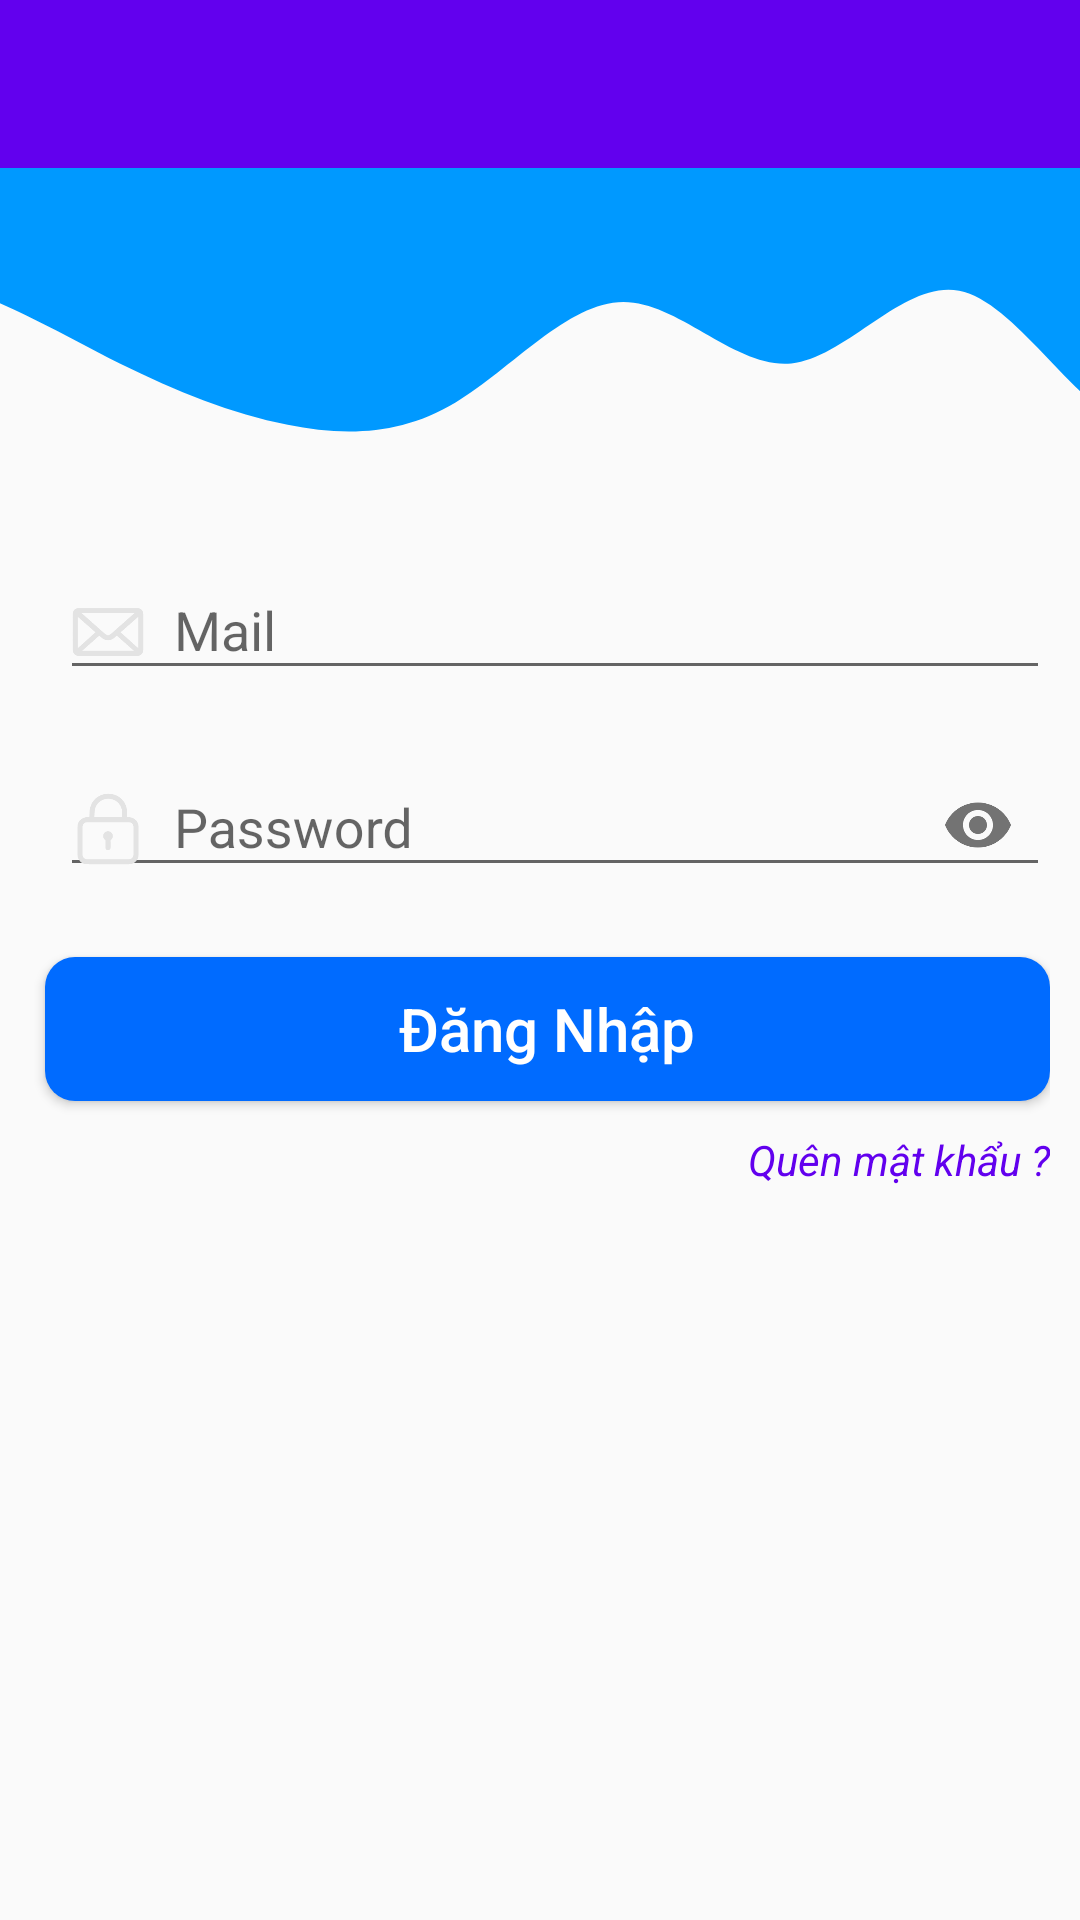

Android layout source for this screen:
<!-- AndroidManifest.xml: application theme Theme.AppChatHiHa -->
<!-- res/layout/activity_login.xml -->
<?xml version="1.0" encoding="utf-8"?>
<LinearLayout xmlns:android="http://schemas.android.com/apk/res/android"
    xmlns:app="http://schemas.android.com/apk/res-auto"
    xmlns:tools="http://schemas.android.com/tools"
    android:layout_width="match_parent"
    android:layout_height="match_parent"
    tools:context=".Activity.LoginActivity"
    android:orientation="vertical"
    android:weightSum="8"
    >

    <include
        android:id="@+id/toolBar"
        layout="@layout/bar_layout"/>

    <ImageView
        android:scaleType="centerCrop"
        android:src="@drawable/ic_wave"
        android:layout_weight="1"
        android:layout_width="match_parent"
        android:layout_height="wrap_content" />
    <LinearLayout
        android:layout_marginHorizontal="10dp"
        android:orientation="vertical"
        android:layout_weight="7"
        android:layout_width="match_parent"
        android:layout_height="0dp">


        <com.google.android.material.textfield.TextInputLayout
            android:drawablePadding="10dp"
            android:layout_marginTop="10dp"
            android:textSize="20sp"
            android:hint="Mail"
            android:paddingStart="10sp"
            android:layout_width="match_parent"
            android:layout_height="wrap_content"
            android:id="@+id/textEmail1"
            >
            <com.google.android.material.textfield.TextInputEditText
                android:drawablePadding="10sp"
                android:inputType="textEmailAddress"
                android:drawableStart="@drawable/ic_mail"
                android:layout_width="match_parent"
                android:layout_height="wrap_content">
            </com.google.android.material.textfield.TextInputEditText>
        </com.google.android.material.textfield.TextInputLayout>

        <com.google.android.material.textfield.TextInputLayout
            android:layout_marginTop="10dp"
            android:hint="Password"
            app:boxBackgroundMode="none"
            app:passwordToggleEnabled="true"
            android:paddingStart="10sp"
            android:layout_width="match_parent"
            android:layout_height="wrap_content"
            android:id="@+id/textPassWord1"
            >
            <com.google.android.material.textfield.TextInputEditText
                android:drawablePadding="10sp"
                android:inputType="textPassword"
                android:drawableStart="@drawable/ic_pass"
                android:layout_width="match_parent"
                android:layout_height="wrap_content">
            </com.google.android.material.textfield.TextInputEditText>
        </com.google.android.material.textfield.TextInputLayout>

        <Button
            android:layout_marginStart="5sp"
            android:layout_marginTop="20sp"
            android:background="@drawable/bg_signup"
            android:textSize="20sp"
            android:textColor="@color/white"
            android:textAllCaps="false"
            android:text="Đăng Nhập"
            android:layout_width="match_parent"
            android:layout_height="wrap_content"
            android:id="@+id/btnLogin"/>
        <TextView
            android:textColor="@color/colorPrimary"
            android:id="@+id/forgot_password"
            android:textStyle="italic"
            android:layout_gravity="end"
            android:layout_marginTop="10dp"
            android:text="Quên mật khẩu ?"
            android:gravity="center"
            android:layout_width="wrap_content"
            android:layout_height="wrap_content"/>
    </LinearLayout>

</LinearLayout>
<!-- res/layout/bar_layout.xml (included above) -->
<?xml version="1.0" encoding="utf-8"?>
<androidx.appcompat.widget.Toolbar xmlns:android="http://schemas.android.com/apk/res/android"
    android:layout_width="match_parent"
    android:layout_height="wrap_content"
    xmlns:app="http://schemas.android.com/apk/res-auto"
    android:id="@+id/toolBar123"
    android:background="@color/colorPrimary"
    app:popupTheme="@style/MenuStyle">

</androidx.appcompat.widget.Toolbar>
<!-- resources referenced by this layout -->
<resources>
  <!-- drawable bg_signup (drawable) -->
  <?xml version="1.0" encoding="utf-8"?>
  <shape xmlns:android="http://schemas.android.com/apk/res/android"
      android:shape="rectangle">
      <solid android:color="#006bff" />
      <corners android:radius="10sp" />
  </shape>
  <!-- drawable ic_mail (drawable) -->
  <vector android:height="24dp" android:viewportHeight="1000"
      android:viewportWidth="1000" android:width="24dp" xmlns:android="http://schemas.android.com/apk/res/android">
      <path android:fillColor="#e3e3e3" android:pathData="M908,167.8H92c-45.2,0 -82,36.8 -82,82.1v500.4c0,45.3 36.8,82 82,82h816c45.4,0 82,-36.7 82,-82V249.8C990,204.5 953.4,167.8 908,167.8L908,167.8L908,167.8zM866.8,237.9L559.7,510.1c-26.8,23.9 -46.7,35.7 -59.4,35.7c-12.8,0 -32.6,-11.8 -59.4,-35.7L133.8,237.9H866.8L866.8,237.9L866.8,237.9zM81.4,723.5V289.9l243.8,213.8L81.4,723.5L81.4,723.5L81.4,723.5zM141.3,761.3l237.1,-210.6l38.9,34.1c22.6,19.7 50.3,29.8 83.1,29.8c32.9,0 60.5,-10.1 83.2,-29.8l38.9,-34.1l237.1,210.6H141.3L141.3,761.3L141.3,761.3zM919.2,723.5L675.4,503.7l243.8,-213.8V723.5L919.2,723.5L919.2,723.5z"/>
  </vector>
  <!-- drawable ic_pass: vector/xml drawable (drawable, 2119 chars, omitted) -->
  <!-- drawable ic_wave (drawable) -->
  <vector android:height="44.444443dp" android:viewportHeight="320"
      android:viewportWidth="1440" android:width="200dp" xmlns:android="http://schemas.android.com/apk/res/android">
      <path android:fillColor="#0099ff" android:pathData="M0,96L26.7,96C53.3,96 107,96 160,112C213.3,128 267,160 320,186.7C373.3,213 427,235 480,245.3C533.3,256 587,256 640,224C693.3,192 747,128 800,128C853.3,128 907,192 960,186.7C1013.3,181 1067,107 1120,117.3C1173.3,128 1227,224 1280,245.3C1333.3,267 1387,213 1413,186.7L1440,160L1440,0L1413.3,0C1386.7,0 1333,0 1280,0C1226.7,0 1173,0 1120,0C1066.7,0 1013,0 960,0C906.7,0 853,0 800,0C746.7,0 693,0 640,0C586.7,0 533,0 480,0C426.7,0 373,0 320,0C266.7,0 213,0 160,0C106.7,0 53,0 27,0L0,0Z"/>
  </vector>
  <style name="MenuStyle" parent="Theme.AppCompat.Light">
          <item name="android:background">@android:color/white</item>
      </style>
  <style name="Theme.AppChatHiHa" parent="Theme.AppCompat.Light.NoActionBar">
          
          <item name="colorPrimary">@color/purple_500</item>
          <item name="colorPrimaryVariant">@color/purple_700</item>
          <item name="colorOnPrimary">@color/white</item>
          
          <item name="colorSecondary">@color/teal_200</item>
          <item name="colorSecondaryVariant">@color/teal_700</item>
          <item name="colorOnSecondary">@color/black</item>
          
          <item name="android:statusBarColor" tools:targetApi="l">?attr/colorPrimaryVariant</item>
          
      </style>
  <!-- not gathered from this repository: default colours our renderer supplied (Android Studio template values) -->
  <color name="purple_500">#FF6200EE</color>
  <color name="purple_700">#FF3700B3</color>
  <color name="teal_200">#FF03DAC5</color>
  <color name="teal_700">#FF018786</color>
  <color name="black">#FF000000</color>
  <color name="white">#FFFFFFFF</color>
  <color name="colorPrimary">#FF6200EE</color>
</resources>
